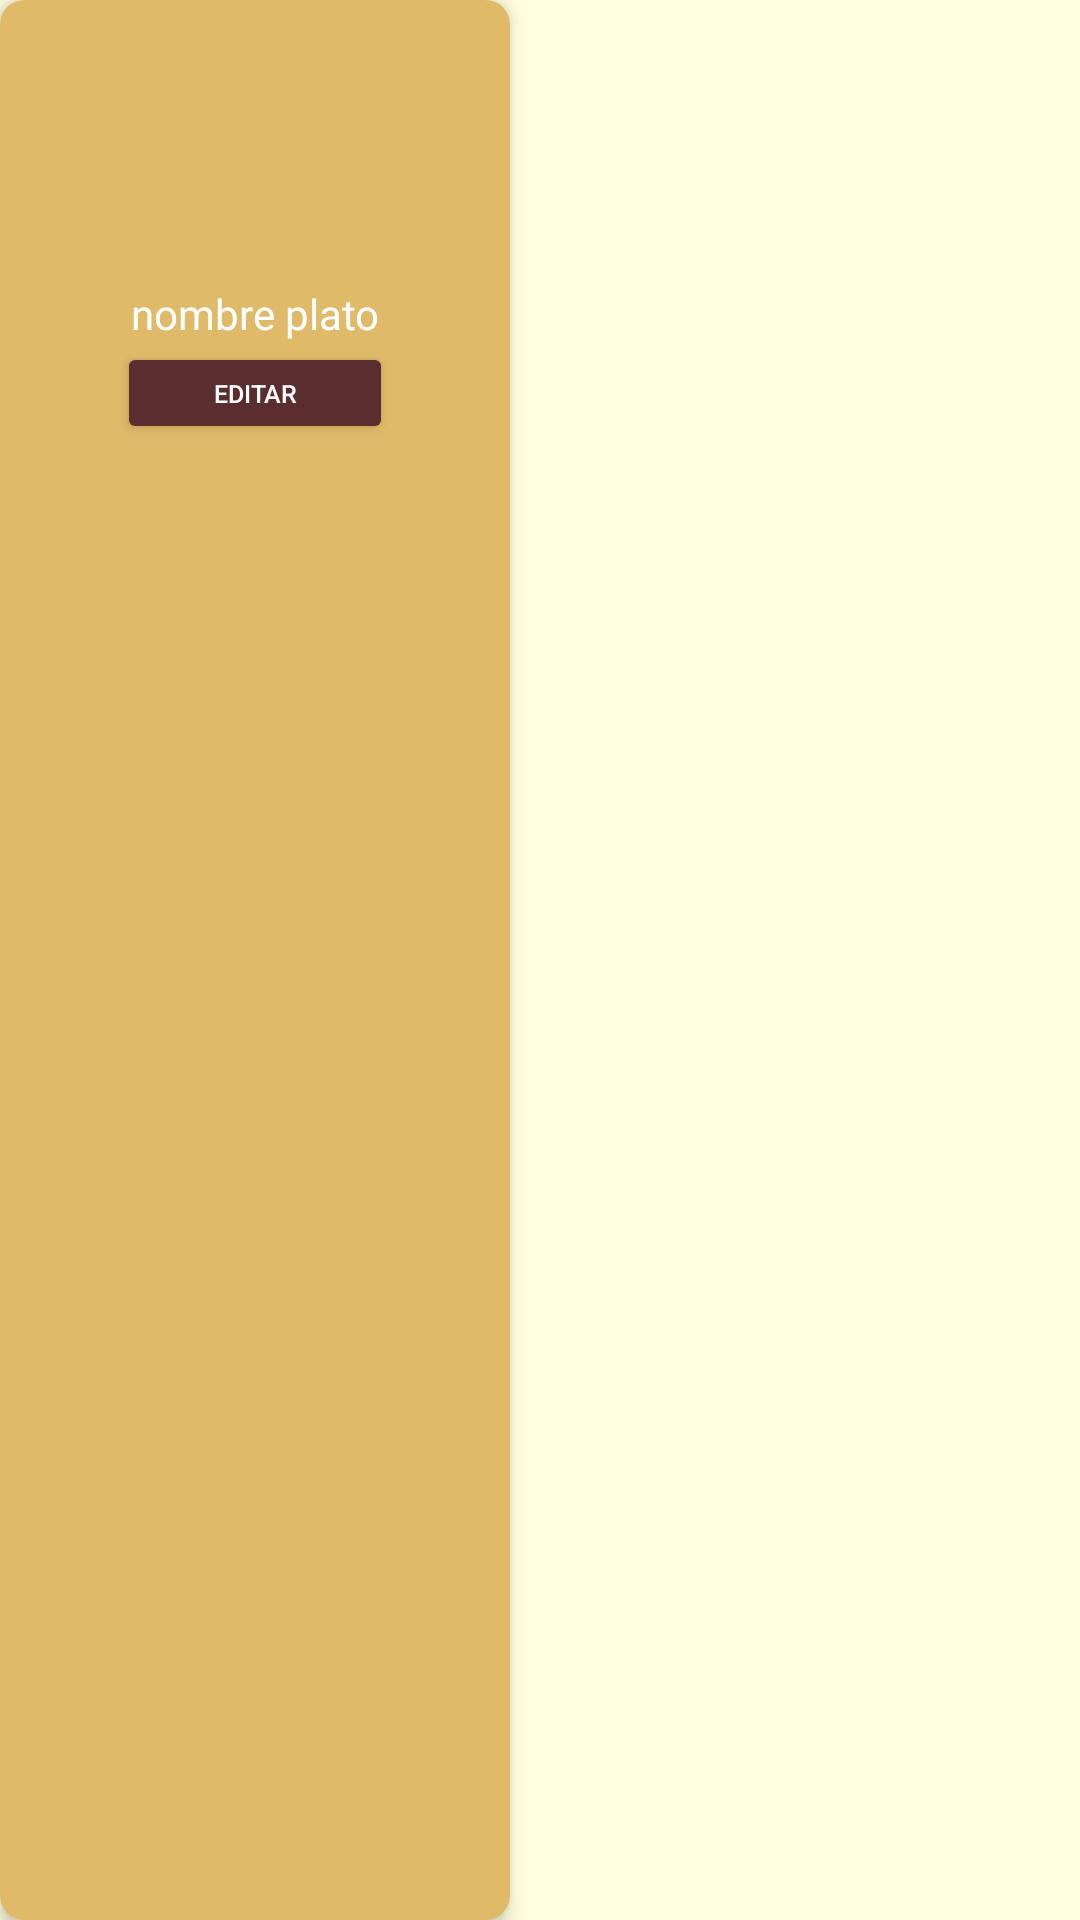

Android layout source for this screen:
<!-- AndroidManifest.xml: application theme Theme.ProyectoAlfari -->
<!-- res/layout/recycler_edit_dish.xml -->
<?xml version="1.0" encoding="utf-8"?>
<LinearLayout xmlns:android="http://schemas.android.com/apk/res/android"
    xmlns:tools="http://schemas.android.com/tools"
    android:layout_width="wrap_content"
    android:layout_height="wrap_content"
    xmlns:app="http://schemas.android.com/apk/res-auto"
    android:layout_margin="20px"
    android:background="#fffedf">

    <androidx.cardview.widget.CardView
        android:layout_width="170dp"
        android:layout_height="match_parent"
        app:cardCornerRadius="8dp"
        app:cardElevation="4dp"
        android:backgroundTint="#dfba69">

        <androidx.constraintlayout.widget.ConstraintLayout
            android:layout_width="match_parent"
            android:layout_height="158dp">

            <ImageView
                android:id="@+id/ivImage2"
                android:layout_width="80dp"
                android:layout_height="80dp"
                android:layout_marginTop="10dp"
                android:scaleType="centerCrop"
                android:layout_gravity="center|top"
                android:src="@drawable/image_add"
                app:layout_constraintEnd_toEndOf="parent"
                app:layout_constraintStart_toStartOf="parent"
                app:layout_constraintTop_toTopOf="parent" />


            <TextView
                android:id="@+id/tvName2"
                android:layout_marginTop="5dp"
                android:layout_width="wrap_content"
                android:layout_height="wrap_content"
                android:text="nombre plato"
                app:layout_constraintEnd_toEndOf="parent"
                app:layout_constraintStart_toStartOf="parent"
                app:layout_constraintTop_toBottomOf="@+id/ivImage2"
                tools:layout_editor_absoluteX="44dp"
                tools:layout_editor_absoluteY="103dp"
                android:textColor="@color/white"/>

            <Button
                android:id="@+id/btnEdit"
                android:layout_width="92dp"
                android:layout_height="34dp"
                android:backgroundTint="#5a2e2e"
                android:text="Editar"
                android:textSize="25px"
                app:layout_constraintEnd_toEndOf="parent"
                app:layout_constraintStart_toStartOf="parent"
                app:layout_constraintTop_toBottomOf="@+id/tvName2"
                android:textColor="@color/white"/>
        </androidx.constraintlayout.widget.ConstraintLayout>


    </androidx.cardview.widget.CardView>

</LinearLayout>
<!-- resources referenced by this layout -->
<resources>
  <style name="Theme.ProyectoAlfari" parent="Base.Theme.ProyectoAlfari" />
  <style name="Base.Theme.ProyectoAlfari" parent="Theme.Material3.DayNight.NoActionBar">
          
          
      </style>
  <!-- not gathered from this repository: default colours our renderer supplied (Android Studio template values) -->
  <color name="white">#FFFFFFFF</color>
</resources>
